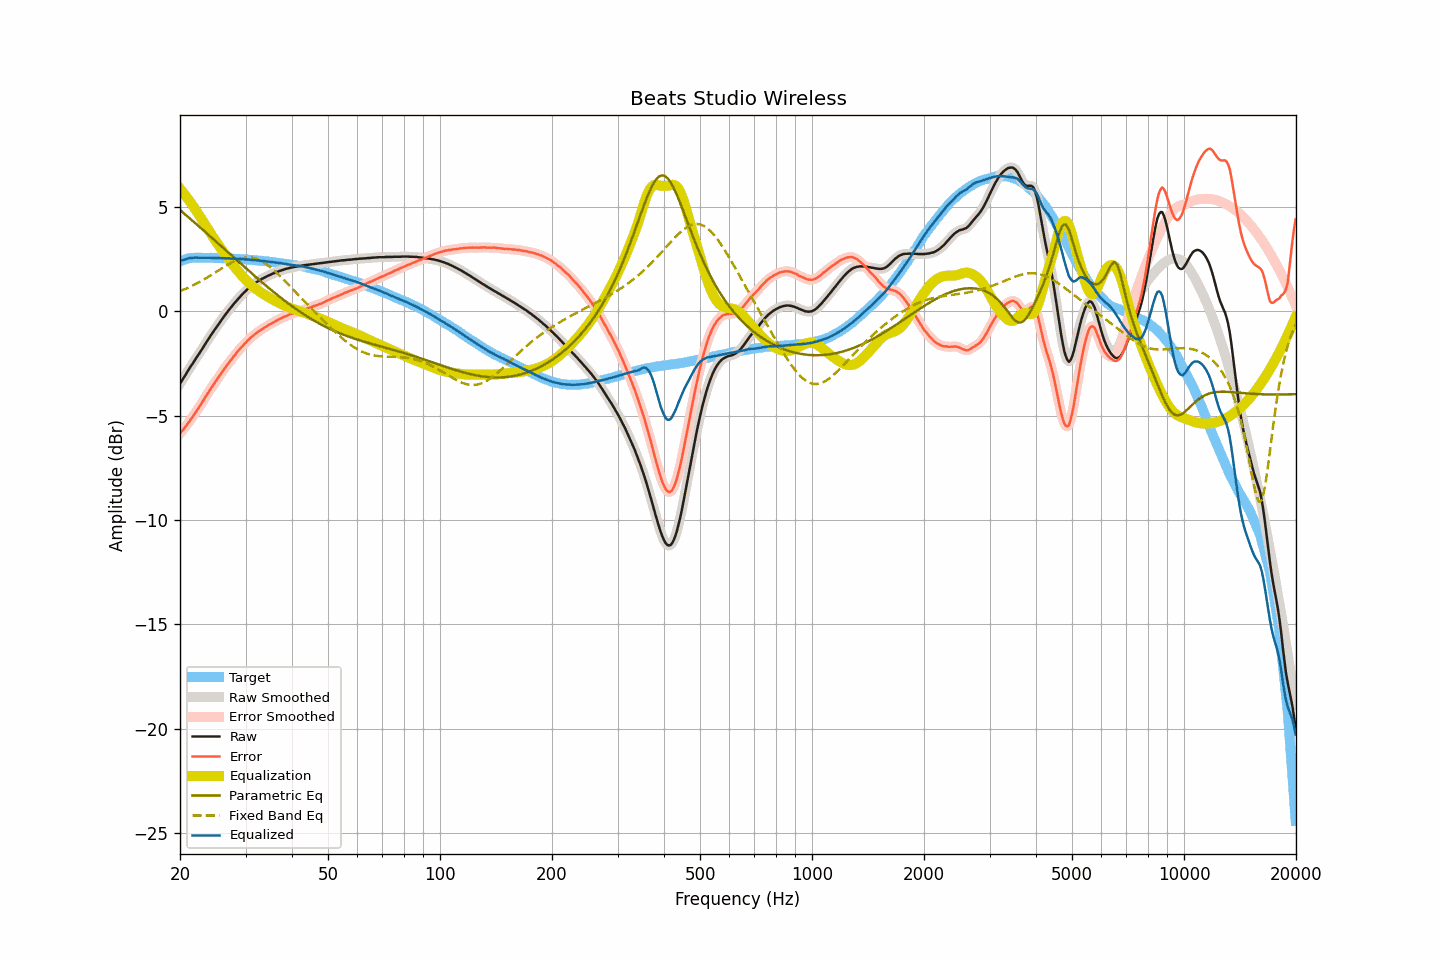

Values plotted in this chart, from the file beside it:
frequency, raw, smoothed, error, error_smoothed, equalization, parametric_eq, fixed_band_eq, equalized_raw, equalized_smoothed, target
20.00, -3.48, -3.47, -5.87, -5.86, 5.86, 4.84, 0.96, 2.39, 2.39, 2.39
20.20, -3.35, -3.35, -5.76, -5.77, 5.77, 4.78, 0.99, 2.42, 2.42, 2.42
20.40, -3.23, -3.23, -5.67, -5.67, 5.67, 4.71, 1.02, 2.45, 2.45, 2.45
20.61, -3.11, -3.10, -5.58, -5.57, 5.57, 4.65, 1.05, 2.47, 2.47, 2.47
20.81, -2.97, -2.98, -5.47, -5.47, 5.47, 4.58, 1.09, 2.50, 2.50, 2.50
21.02, -2.85, -2.85, -5.37, -5.37, 5.37, 4.51, 1.12, 2.52, 2.52, 2.53
21.23, -2.73, -2.73, -5.26, -5.26, 5.26, 4.45, 1.16, 2.54, 2.54, 2.54
21.44, -2.60, -2.61, -5.15, -5.16, 5.16, 4.38, 1.19, 2.55, 2.55, 2.55
21.66, -2.50, -2.49, -5.05, -5.04, 5.05, 4.31, 1.23, 2.55, 2.56, 2.55
21.87, -2.37, -2.37, -4.93, -4.93, 4.93, 4.25, 1.27, 2.56, 2.56, 2.55
22.09, -2.25, -2.26, -4.82, -4.82, 4.82, 4.18, 1.31, 2.56, 2.56, 2.56
22.31, -2.14, -2.14, -4.71, -4.71, 4.70, 4.11, 1.35, 2.56, 2.56, 2.56
22.54, -2.03, -2.03, -4.59, -4.59, 4.58, 4.04, 1.39, 2.55, 2.56, 2.56
22.76, -1.91, -1.91, -4.47, -4.47, 4.46, 3.98, 1.43, 2.55, 2.55, 2.56
22.99, -1.79, -1.78, -4.34, -4.34, 4.34, 3.91, 1.47, 2.55, 2.55, 2.55
23.22, -1.66, -1.66, -4.21, -4.21, 4.21, 3.84, 1.52, 2.56, 2.56, 2.55
23.45, -1.54, -1.54, -4.09, -4.08, 4.09, 3.77, 1.56, 2.56, 2.56, 2.55
23.69, -1.42, -1.41, -3.97, -3.96, 3.97, 3.70, 1.61, 2.55, 2.56, 2.55
23.92, -1.29, -1.30, -3.84, -3.85, 3.85, 3.63, 1.66, 2.55, 2.55, 2.55
24.16, -1.18, -1.18, -3.73, -3.73, 3.73, 3.57, 1.71, 2.56, 2.55, 2.56
24.40, -1.06, -1.06, -3.62, -3.62, 3.61, 3.50, 1.75, 2.55, 2.55, 2.56
24.65, -0.96, -0.95, -3.50, -3.50, 3.50, 3.43, 1.80, 2.54, 2.55, 2.55
24.89, -0.83, -0.84, -3.38, -3.38, 3.38, 3.36, 1.85, 2.55, 2.54, 2.54
25.14, -0.72, -0.73, -3.27, -3.27, 3.27, 3.29, 1.90, 2.54, 2.54, 2.54
25.39, -0.61, -0.61, -3.16, -3.16, 3.15, 3.22, 1.95, 2.54, 2.54, 2.54
25.65, -0.51, -0.51, -3.05, -3.04, 3.04, 3.15, 2.00, 2.54, 2.54, 2.54
25.91, -0.40, -0.40, -2.93, -2.93, 2.93, 3.08, 2.05, 2.53, 2.54, 2.53
26.16, -0.28, -0.29, -2.81, -2.82, 2.82, 3.01, 2.10, 2.54, 2.53, 2.53
26.43, -0.19, -0.19, -2.72, -2.71, 2.72, 2.94, 2.15, 2.53, 2.53, 2.53
26.69, -0.09, -0.08, -2.61, -2.61, 2.61, 2.88, 2.19, 2.53, 2.53, 2.53
26.96, 0.01, 0.01, -2.51, -2.51, 2.51, 2.81, 2.24, 2.52, 2.52, 2.53
27.23, 0.11, 0.11, -2.41, -2.41, 2.41, 2.74, 2.28, 2.52, 2.52, 2.52
27.50, 0.20, 0.21, -2.32, -2.31, 2.31, 2.67, 2.32, 2.51, 2.52, 2.52
27.77, 0.31, 0.30, -2.21, -2.21, 2.21, 2.60, 2.36, 2.52, 2.51, 2.51
28.05, 0.39, 0.39, -2.12, -2.11, 2.11, 2.53, 2.40, 2.51, 2.51, 2.51
28.33, 0.48, 0.49, -2.01, -2.02, 2.02, 2.46, 2.43, 2.50, 2.51, 2.50
28.62, 0.57, 0.57, -1.92, -1.92, 1.93, 2.39, 2.46, 2.50, 2.50, 2.50
28.90, 0.66, 0.66, -1.83, -1.83, 1.83, 2.32, 2.49, 2.50, 2.50, 2.50
29.19, 0.74, 0.75, -1.74, -1.74, 1.75, 2.26, 2.51, 2.49, 2.49, 2.48
29.48, 0.82, 0.82, -1.67, -1.66, 1.66, 2.19, 2.53, 2.48, 2.48, 2.49
29.78, 0.90, 0.90, -1.58, -1.58, 1.58, 2.12, 2.55, 2.48, 2.48, 2.48
30.08, 0.97, 0.98, -1.51, -1.50, 1.50, 2.05, 2.56, 2.47, 2.47, 2.48
30.38, 1.05, 1.05, -1.41, -1.42, 1.42, 1.98, 2.56, 2.47, 2.47, 2.47
30.68, 1.12, 1.12, -1.34, -1.34, 1.35, 1.91, 2.56, 2.47, 2.47, 2.46
30.99, 1.18, 1.19, -1.27, -1.27, 1.27, 1.85, 2.56, 2.46, 2.46, 2.45
31.30, 1.24, 1.24, -1.21, -1.21, 1.21, 1.78, 2.55, 2.45, 2.45, 2.45
31.61, 1.30, 1.30, -1.14, -1.14, 1.14, 1.71, 2.53, 2.45, 2.44, 2.45
31.93, 1.35, 1.35, -1.08, -1.08, 1.08, 1.65, 2.51, 2.43, 2.43, 2.44
32.24, 1.40, 1.41, -1.02, -1.02, 1.02, 1.58, 2.48, 2.43, 2.43, 2.42
32.57, 1.45, 1.45, -0.97, -0.97, 0.97, 1.51, 2.45, 2.42, 2.42, 2.42
32.89, 1.50, 1.50, -0.91, -0.91, 0.92, 1.45, 2.42, 2.42, 2.42, 2.42
33.22, 1.54, 1.54, -0.86, -0.86, 0.86, 1.38, 2.38, 2.41, 2.41, 2.41
33.55, 1.58, 1.58, -0.82, -0.82, 0.81, 1.32, 2.33, 2.40, 2.40, 2.40
33.89, 1.62, 1.62, -0.77, -0.77, 0.77, 1.25, 2.28, 2.39, 2.39, 2.39
34.23, 1.66, 1.66, -0.72, -0.72, 0.72, 1.19, 2.23, 2.38, 2.38, 2.39
34.57, 1.70, 1.70, -0.67, -0.67, 0.67, 1.12, 2.17, 2.38, 2.37, 2.37
34.92, 1.73, 1.74, -0.63, -0.63, 0.63, 1.06, 2.11, 2.36, 2.37, 2.36
35.27, 1.77, 1.77, -0.58, -0.58, 0.58, 0.99, 2.05, 2.36, 2.36, 2.36
35.62, 1.80, 1.80, -0.54, -0.54, 0.54, 0.93, 1.98, 2.34, 2.34, 2.34
35.97, 1.83, 1.83, -0.50, -0.50, 0.50, 0.87, 1.92, 2.33, 2.33, 2.33
... 635 more rows
